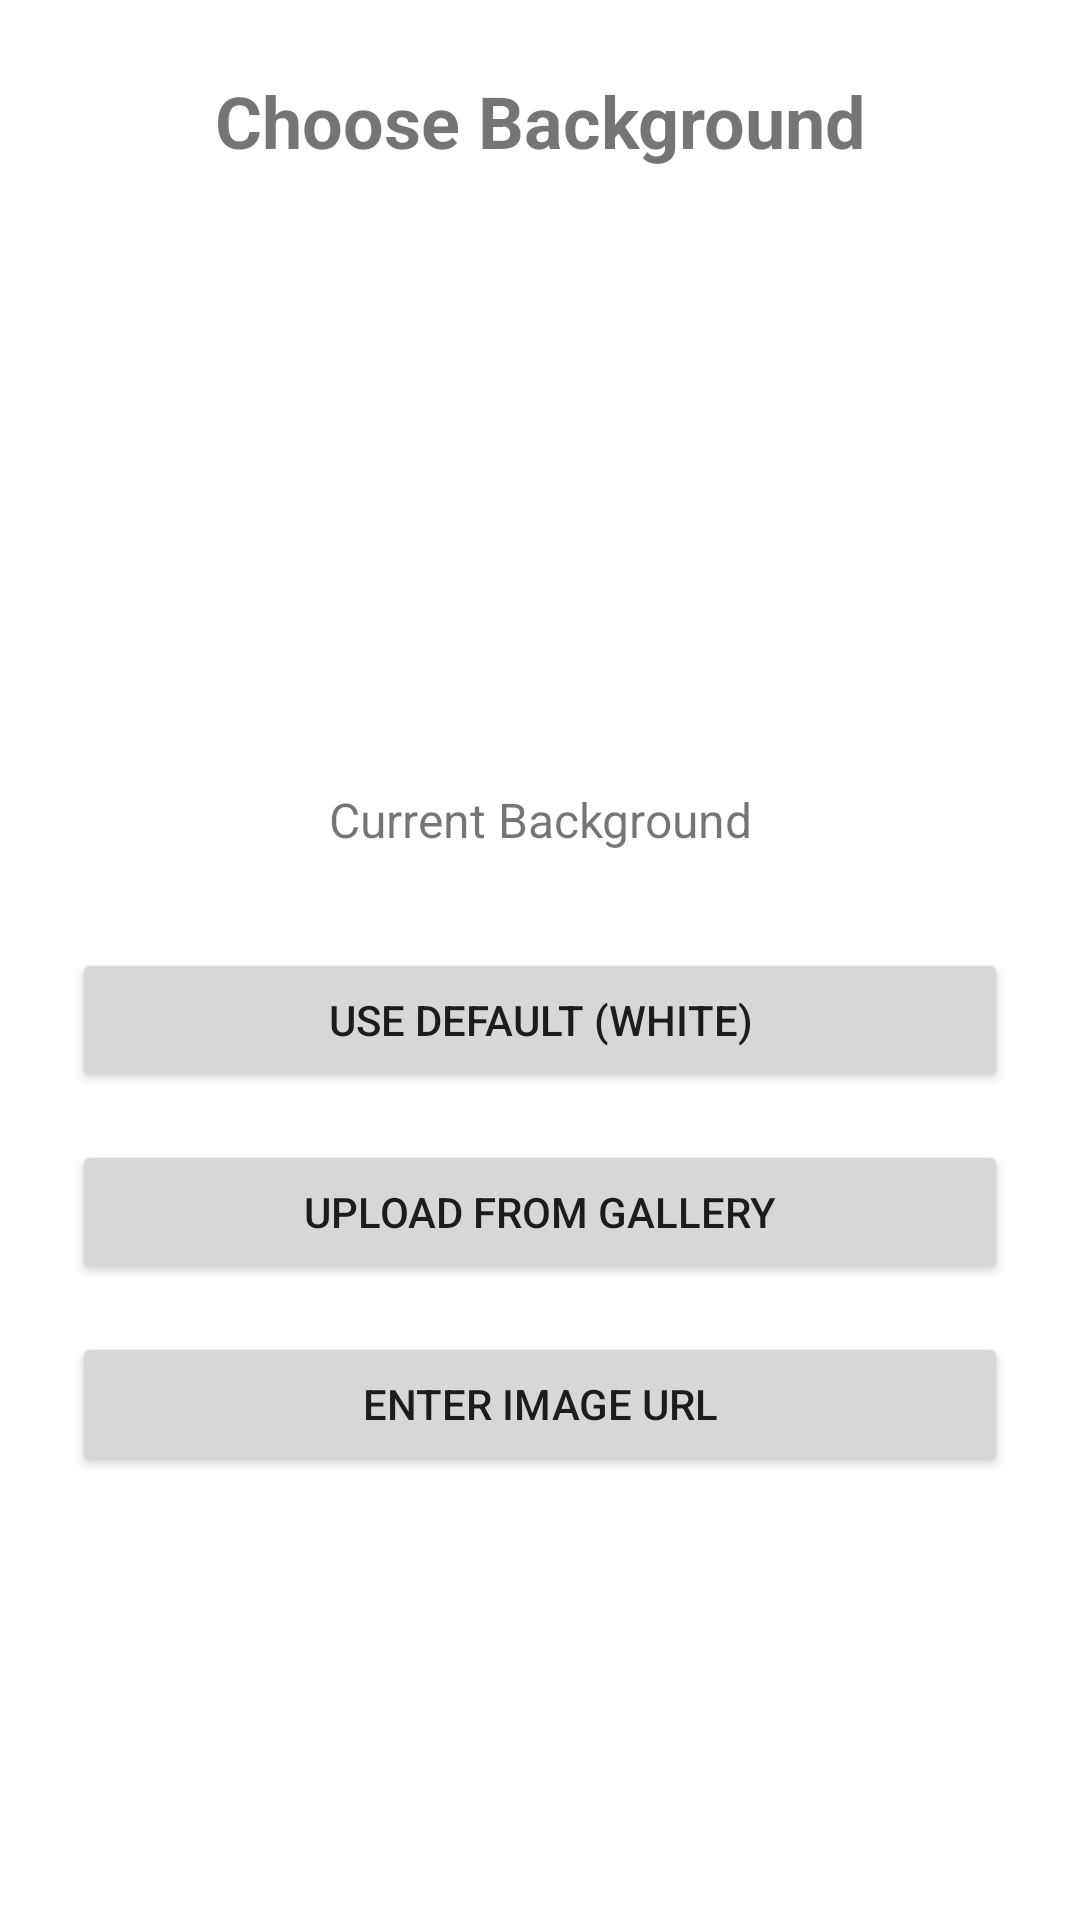

Reconstruct the res/layout file that produces this screen, plus the resources it refers to.
<!-- AndroidManifest.xml: application theme Theme.FinstaTest -->
<!-- res/layout/activity_background_selection.xml -->
<?xml version="1.0" encoding="utf-8"?>
<LinearLayout xmlns:android="http://schemas.android.com/apk/res/android"
    android:layout_width="match_parent"
    android:layout_height="match_parent"
    android:orientation="vertical"
    android:padding="24dp">

    <TextView
        android:layout_width="match_parent"
        android:layout_height="wrap_content"
        android:text="Choose Background"
        android:textSize="24sp"
        android:textStyle="bold"
        android:gravity="center"
        android:layout_marginBottom="32dp"/>

    
    <ImageView
        android:id="@+id/currentBackgroundPreview"
        android:layout_width="match_parent"
        android:layout_height="150dp"
        android:scaleType="centerCrop"
        android:background="@android:color/white"
        android:layout_marginBottom="24dp"/>

    <TextView
        android:layout_width="match_parent"
        android:layout_height="wrap_content"
        android:text="Current Background"
        android:textSize="16sp"
        android:gravity="center"
        android:layout_marginBottom="32dp"/>

    
    <Button
        android:id="@+id/btnDefaultBackground"
        android:layout_width="match_parent"
        android:layout_height="wrap_content"
        android:text="Use Default (White)"
        android:layout_marginBottom="16dp"/>

    
    <Button
        android:id="@+id/btnUploadFromGallery"
        android:layout_width="match_parent"
        android:layout_height="wrap_content"
        android:text="Upload from Gallery"
        android:layout_marginBottom="16dp"/>

    
    <Button
        android:id="@+id/btnEnterUrl"
        android:layout_width="match_parent"
        android:layout_height="wrap_content"
        android:text="Enter Image URL"
        android:layout_marginBottom="16dp"/>

    
    <LinearLayout
        android:id="@+id/urlInputLayout"
        android:layout_width="match_parent"
        android:layout_height="wrap_content"
        android:orientation="vertical"
        android:visibility="gone">

        <EditText
            android:id="@+id/etImageUrl"
            android:layout_width="match_parent"
            android:layout_height="wrap_content"
            android:hint="Enter image URL..."
            android:inputType="textUri"
            android:layout_marginBottom="8dp"/>

        <Button
            android:id="@+id/btnSetUrl"
            android:layout_width="match_parent"
            android:layout_height="wrap_content"
            android:text="Set Background"
            android:layout_marginBottom="16dp"/>
    </LinearLayout>

</LinearLayout>
<!-- resources referenced by this layout -->
<resources>
  <style name="Theme.FinstaTest" parent="Theme.MaterialComponents.DayNight.NoActionBar">
          
          <item name="colorPrimary">@color/purple_500</item>
          <item name="colorPrimaryVariant">@color/purple_700</item>
          <item name="colorOnPrimary">@color/white</item>
          
          <item name="colorSecondary">@color/teal_200</item>
          <item name="colorSecondaryVariant">@color/teal_700</item>
          <item name="colorOnSecondary">@color/black</item>
          
          <item name="android:statusBarColor">?attr/colorPrimaryVariant</item>
          
      </style>
  <!-- not gathered from this repository: default colours our renderer supplied (Android Studio template values) -->
  <color name="purple_500">#FF6200EE</color>
  <color name="purple_700">#FF3700B3</color>
  <color name="teal_200">#FF03DAC5</color>
  <color name="teal_700">#FF018786</color>
  <color name="black">#FF000000</color>
  <color name="white">#FFFFFFFF</color>
</resources>
